pico-8 play session: hold → + tap 🅾

[t = 2 s] hold → ~2s, tap 🅾 ~4×
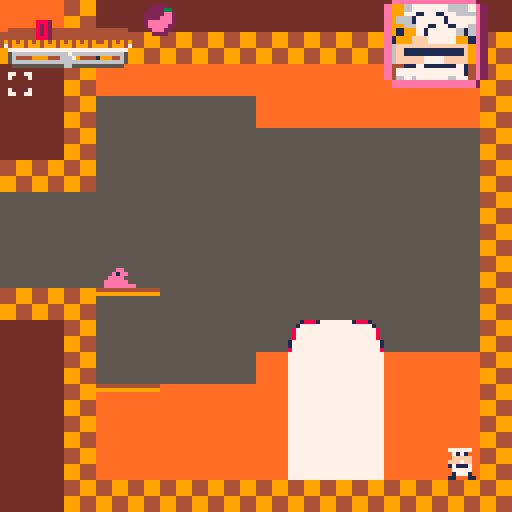
[t = 8 s] hold → ~8s, tap 🅾 ~14×
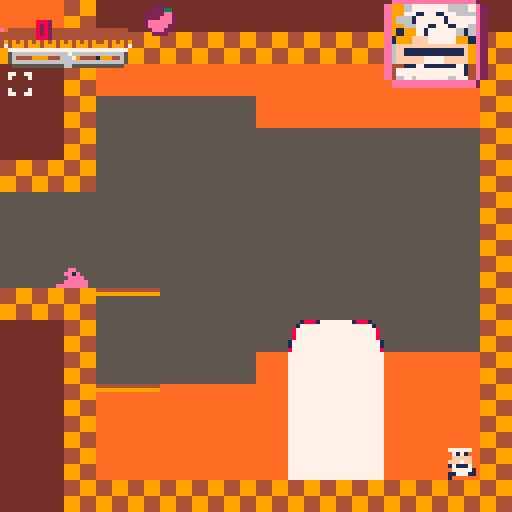

pico-8 cartridge
version 42
__lua__

function l()
 load("stagehub")
end

function sch()
 if player.colorpal == 0 then
  player.colorpal=1
  sc=10
  ninec=9
 else
  player.colorpal=0
  cloth=7
 end
end

menuitem(2,"exit level",l)

function _init()
  nun=false
  hs=103
  pox=230
  poy=184
  ry=0
  rx=0
  title=100
 -- poke(0x5f30,1)
  mt=false
  ct=false
  --callbacktimer=2
  tot=false
  st=false
  pt=true
  tc=0
  displaytext=0
  dt=0
  heatmeteractive=false
  music(11)
  lbu=false
  lmt=0
  heatmeter=0
  oldhud=false
  ohs=55
  combo=0
  combotimer=0
  rank=79
  blink2=2
  nescon=true
  let="1: john gutter"
  conview=1  --true
  --false
  skycolor=1
  sl=5
  ws=101
  roboomega=false
  inlsp=19
  marten= false
  dt=7
  mahuy=0
  introcam=0
  coinp=9
  blink=39
  t=0
  matimer=11
  matimer2=11
  mnext=0
  circfillsp=0
  state="game"
  
  chstate("start")
  circitirs=0
  mach=1
  mtimer=11
  lbd=false
  player={
    dive=true,
    sp=96,
    x=55,
    x2=316,
    y=316,
    walking=true,
    w=8,
    h=8,
    filp=false,
    dx=0,
    dy=0,
    max_dx=1,
    max_dy=0,
    acc=1,
    walk_acc=1,
    boost=0,
    anim=1,
    running=false,
    jumping=false,
    slideing=false,
    landed=false,
    colorpal=0,
    plytime=300,
    wall=false
  }
  pogo=false
  ninec=6
  room=0
  roomenter=false
  tt=0
  mb=23
  player2={
    sp=1,
    x=39,
    y=104,
    w=8,
    h=8,
    filp=true,
    dx=0,
    dy=0,
    max_dx=1,
    max_dy=3,
    rolling=false,
    acc=0.3,
    walk_acc=0.5,
    boost=0,
    anim=1,
    running=false,
    jumping=false,
    slideing=false,
    landed=false,
    colorpal=3,
    plytime=5,
    grab=false,
    falling=false
  }
  
  gt=11
   flash=0
   gx=0
   gy=0
   gw=0
   gh=0
   hudmlx=10
   gsp=29
   cam_x=232
   cam_x_last=0
   cam_d=0
   circtest=35939
   gravity=0.1
   
   friction=0.90
   coins=0
   y=0
   callbacktimer=2
   lasttime=time()
   world=4
   coiblocanim=23
   starspd={}
   starx={}
   stary={}
   cam_stop=cam_x
   lives=5
   strszes={}
    for i=1,155 do
	    add(starx,flr(rnd(1026)))
	    add(stary,flr(rnd(555)))
	    add(starspd,rnd(2))
	  local starsize={
    x=8+rnd(16),
    y=4+rnd(4)
   }
   add(strszes,starsize)
  end
   for i=1,155 do
	    add(starx,flr(rnd(1026)))
	    add(stary,flr(rnd(555)))
	    add(starspd,rnd(2))
	  local smstarsizes={
    x=rnd(2),
    y=rnd(2)
   }
   add(strszes,smstarsizes)
  end
  bsp=52
  ancoinx={}

  ancoiny={}
  goombas={}
  
  gdir="left"
  wa=76
  pepstate=0
  --gdir="left"
 	--mget(gx-8,gy+)
	 --mget(gx-8,gy)
   for gx=0,127 do
 	  for gy=0,63 do
     if mget(gx,gy) == 50 then
     local goomba={
				    pixelx=0,
				    pixely=0,
				    stomped=false,
				    dir="right",
				    flp=false
				  }
      goomba.pixelx=gx*8
      goomba.pixely=gy*8
      add(goombas,goomba)
	    end
	  end
	 end
  ancointch={}
  stop_cam=0
  for bx=0,127 do
 	 for by=0,63 do
 	  if mget(bx,by) == 102 then
 	   add(watertopx,wtx)
 	   add(watertopy,wty)
 	  end
   end
  end
  for cx=0,127 do
 	 for cy=0,63 do
 	  if mget(cx,cy) == 13 then
 	   add(ancoinx,cx)
 	   add(ancoiny,cy)
 	   add(ancointch,0)
 	  end
   end
  end
  aryblock={}
  csp=57
  sc=7
  cloth=7

    skc=15
  cc=9
  cx=0
  cy=0
  tr=false
  ttimer=52
  pf={}
  pf.x=0
  pf.y=0
  cam_stop=cam_x
  nohud=false
  debug=false
  gs=5
  c=9
      circtest=1000
   -- player.sp=1
    player.x=1000
    player.y=316
    player.w=8
    player.h=8
    player.dx=0
    player.dy=0
    player.max_dx=4
    player.max_dy=3
    player.acc=0.3
    player.walk_acc=0.1
    --player.boost=3
    player.anim=0
    player.running=false
    player.jumping=false
    player.slideing=false
    player.landed=false
end




function chstate(new_state)
 state=new_state
end

-->8

-- update and draw --

function _update60()
heatmeter-=0.1 / 30
 if combotimer < 1 and combo > 0 then
  coins+=combo+9
 end


 local acc=player.walk_acc
 	if matimer > 9 and not lbu then
	  player.acc=0.0
	 elseif matimer > 7 and not lbu then
	  player.acc=0.1 / 2
	 elseif matimer > 5 and not lbu then
	  player.acc=0.2 / 2
	 elseif matimer > 3 and not lbu then
	  player.acc=0.3 / 2
	  sfx(47)
	 elseif matimer > -10 and not lbu then
	  player.acc=0.4 / 2
	  sfx(47)
	 elseif matimer < -10 and not lbu then
	  player.acc=0.5 / 2
	  sfx(47)
	 else
	  sfx(47)
	  --player.acc+=0.1 / 10
	 end
	 if player.rolling then
	 
	 -- if player.rolling then
  player.acc-=0.2 / 10
  if player.acc < 0.1 then
  player.sp=117
  end
  if player.acc < 0 then
   player.rolling = false
   player.acc=0
   player.running=false
  end 
 
	 end
 if player.y <64 then
  mahuy=0
 elseif player.y >266 then
  mahuy=200
 else
  mahuy=player.y-64
 end
 if state == "game" then
    if btn(🅾️) and matimer > 0 and not player.grab then
  matimer-=0.2 / 2
 elseif btn(🅾️) and matimer < 0 and not player.grab then
  matimer-=0.1 / 2
 elseif not btn(🅾️) then
  matimer=11
 end
 end
 if lmt > 4 then
  lmt=matimer
 end
 if btn(🅾️) and player.flip then
  player.dx-=acc
  player.running=true
  player.flip=true
 elseif btn(🅾️) and not player.flip then
  player.dx+=acc
  player.running=true
  player.flip=false
 end
 	 if btn(⬆️) and matimer<-10 then
	  lbu=true
	  if player.colorpal == 0 then
	   player.sp=2
	  elseif player.colorpal == 1 then
	   player.sp=216
	  end
	  player.acc=0.0
	  matimer=-10
	  matimer-=0.2
	  --player.boost=0
	 end
 if player.landed and not btn(⬆️) and lbu then
       player.dy-=player.boost+6
  --player.sp=2
    sfx(30)
  player.landed=false
  player.acc=0
  matimer=11
  lbu=false
 end
end

function _debug()
 if btn(⬅️) then
 
  player.x-=2
 end
 if btn(➡️) then
  player.x+=2
 end
 if btn(⬇️) then
  player.y+=2
 end
 if btn(⬆️) then
  player.y-=2
 end
 if btn(⬅️) and btn(❎) then
  player.x-=2
 end
 if btn(➡️) and btn(❎) then
  player.x+=2
 end
 if btn(⬇️) and btn(❎) then
  player.y+=2
 end
 if btn(⬆️) and btn(❎) then
  player.y-=2
 end
 spr(94,player.x,player.y)
end
 --menuitem(1,"heat meter: ",anstrs)
--menuitem(2,"no hud(only m/l)",aaaaa)

function _draw()
  --cls()

 -- pal(11,15+128,1)
  if state == "levelsct" then
   level_select()
  end
  if multiplayer==true then
   player2_update()
   player2_animate()
  end

  blink+=.5
  if blink>47 or blink < 46 then
  blink=46
  end
  introcam+=5
  if introcam > 92 then
   introcam=0
  end
  if state=="start" then
   poke(0x5f2c,4)
   camera(0,0)
   cls()
   if player.colorpal == 0 then
	  for i=10,29 do
	   line(60+i/10,0,i,111,9)
	  end
	 elseif player.colorpal == 1 then
	  for i=99,125 do
	   line(60+i/60,0,i,111,9)
	  end
	  end
   line(0,112,128,112,2)
   --map()
   matimer=11
   
   print("\n        select a pizza guy",7)
   if player.colorpal == 0 then
    pal(10,sc)
    spr(1,18,104)
    pal(10,10)
    print("peppino",45,120,7)
   else
    pal(10,sc)
    pal(9,ninec)
    spr(215,104,104,1,1,1)
    pal(10,10)
    pal(9,9)
    print("the noise (experimental)",15,120,7)
   end
   if btnp(⬅️) then
    player.colorpal-=1
   elseif btnp(➡️) then
    player.colorpal+=1
   end

   if player.colorpal > 1 then
    player.colorpal=0
   elseif player.colorpal < 0 then
    player.colorpal=1
   end
   if cloth < 0 then
    cloth = 15
   elseif cloth > 15 then
    cloth = 0
   end
   print("   press ❎ to start\n\n    ⬆️/⬇️ to select\n       a colour\n\n      press ⬅️/➡️\n      to select a\n       character",576,396,7)
   if btnp(❎) then
    chstate("game")
   end
 if cloth == 0 then
  sc=0
  ninec=0
 elseif cloth == 1 then
  sc=1
  ninec=0
 elseif cloth == 2 then
  sc=2
  ninec=5
 elseif cloth == 3 then
  sc=3
  ninec=5
 elseif cloth == 4 then
  sc=4
  ninec=2
 elseif cloth == 5 then
  sc=5
  ninec=1
 elseif cloth == 6 then
  sc=6
  ninec=5
 elseif cloth == 7 and player.colorpal == 0 then
  sc=7
  ninec=6
 elseif cloth == 7 and player.colorpal == 1 then
  sc=10
  ninec=9
  --print("          classic cook",0,65,7)
 elseif cloth == 8 then
  sc=8
  ninec=2
  --print("           blood red",0,65,7) 32////32332/332/332/332/33/
 elseif cloth == 9 then
  sc=9
  ninec=5
 elseif cloth == 10 and player.colorpal == 0 then
  sc=10
  ninec=9
 elseif cloth == 10 and player.colorpal == 1 then
  sc=7
  ninec=6
 elseif cloth == 11 then
  sc=11
  ninec=3
 elseif cloth == 12 then
  sc=12
  ninec=1
 elseif cloth == 13 then
  sc=13
  ninec=5
 elseif cloth == 14 then
  sc=14
  ninec=2
 elseif cloth == 15 then
  sc=15
  ninec=9
 else
  cloth=0
 end
  end
 
  if state=="game over" then
   load("stagehub")
  end
  if state=="game" then
 
  if debug == false then

  elseif debug == true then
   _debug()
  end
  ang()
  
 if state=="game" then
  poke(0x5f2c,3)
  if closeview == 1 then
   poke(0x5f2c,3)
  else
   poke(0x5f2c,4)
  end
  if player.y>512 then
    chstate("ending")
  end
  tt=80
  t+=1
  collect_toppin(player,7,0)
  

  collect_pickup(player,4,0)
  jp(player,5,0)
  -- stop at end or start --
  if stop_cam<1 and cam_x > 64-128 then
   cam_x=0
  elseif stop_cam<1 and cam_x > 960 then
   cam_x=896
  end
  if player.x<0 then
   player.x=0
  end
  if player.x>1016 then
   player.x=1016
  end
  
  if btn(3,1) then
   player2.sp=11
   player2.acc=0
   player2.walk_acc=0
   player2.jumping=0
  elseif btn(2,1) then
   player2.sp=12
   player2.acc=0
   player2.walk_acc=0
   player2.jumping=0
  else
   player2.acc=0.3
   player2.walk_acc=0.1
   player2.boost=6
   
  end
  
  if player2.x<0 then
   player2.x=0
  elseif player2.x>1016 then
   player2.x=1016
  end
   color(9,coinp)
 end

  
   --spr(74,cam_x_last+34,mahuy)
   --print("   " .. flr(player.plytime),cam_x_last+35,mahuy,15)
   sl-=.1
   spr(13,39,104)
   --if player.flip then
    --   else
--    spr()
--   end

   circtest-=0
  

  
  -- camera --
  if player.x < 64 then
   cam_x=0
  elseif player.x > 960 then
   cam_x=896
  else
   cam_x=player.x-63
  end
camera(cam_x+rx,mahuy+ry)
  cam_d=cam_x-cam_x_last
  cam_x_last=cam_x
  if lives < 0 then
   chstate("game over")
   sfx(22)
   sfx(23)
   lives=2
   camera(0,0)
   player.x=39
   player.y=104
  end

 
  
 
  if world == 3 then
   mo=true
  else
   mo=false
  end
  
  if world == 3 then
   if monx > player.x then
    monx-=1.5
   end
   if monx < player.x then
    monx+=1.5
   end
   if mony > player.y then
    mony-=1.5
   end
   if mony < player.y then
    mony+=1.5
   end
  end
 if cloth == 0 and player.colorpal == 0 then
  sc=0
 elseif cloth == 1 and player.colorpal == 0 then
  sc=1
 elseif cloth == 2 and player.colorpal == 0 then
  sc=2
 elseif cloth == 3 and player.colorpal == 0 then
  sc=3
 elseif cloth == 4 and player.colorpal == 0 then
  sc=4
 elseif cloth == 5 and player.colorpal == 0 then
  sc=5
 elseif cloth == 6 and player.colorpal == 0 then
  sc=6
 elseif cloth == 7 and player.colorpal == 0 then
  sc=7
 elseif cloth == 8 and player.colorpal == 0 then
  sc=8
 elseif cloth == 9 and player.colorpal == 0 then
  sc=9
 elseif cloth == 10 and player.colorpal == 0 then
  sc=10
 elseif cloth == 11 and player.colorpal == 0 then
  sc=11
 elseif cloth == 12 and player.colorpal == 0 then
  sc=12
 elseif cloth == 13 and player.colorpal == 0 then
  sc=13
 elseif cloth == 14 and player.colorpal == 0 then
  sc=14
 elseif cloth == 15 and player.colorpal == 0 then
  sc=15
 else
  cloth=0
 end

  if player.colorpal == 1 then
   circitirs=circitirs-3
   pal(13,13)
  else
   player.colorpal=0
   circitirs-=3
  end
 if ttimer < 0 then
  chstate("game over")
 end
 if coins<0 then
  coins=0
 end
 
 cls(2)
 
-- starfield()
-- anstrs()
-- 
 pal(12,9+128,1)
 pal(13,4+128,1)
 map(0,48,cam_x-(cam_x/2)%96,mahuy,128,16)
 --pal()
 map()
 
 ancoin()
 if player.x == monx then
  coins-=1
 end
  if not lbu and not player.wall and not player.rolling and blink2 == 0 and matimer<5 then
   pal(7,7)
   spr(77,player.x,player.y,1,1,player.flip)
   pal(7,7)

  end
  --pal(15,15+128,1)
  
 	if not lbu and not btn(⬆️) and not player.flip and blink2==1 or not player.wall and blink2==1 and player.flip == false then
   	pal(15,2)
	   pal(4,5)
	   pal(6,5)
	   pal(10,2)
	   pal(7,2)
	   pal(9,2)
	   pal(8,2)
	   pal(14,2)
	  -- pal(1,5)
	   spr(player.sp,player.x2-7,player.y,1,1,player.flip)
	   pal(15,15)
	   pal(10,10)
	   	   pal(9,9)
	   pal(8,8)
	   pal(14,14)
	   pal(7,7)
	   pal(6,6)
	   pal(4,4)
	   spr(14,player.x2-4,player.y,1,1,player.flip)
	  	  	pal(15,3)
	   pal(4,5)
	   pal(10,3)
	   pal(6,5)
	   	   pal(9,3)
	   pal(8,3)
	   pal(14,3)
	   pal(7,3)
	   spr(player.sp,player.x2-20,player.y,1,1,player.flip)
	   pal(15,15)
	   pal(10,10)
	   pal(7,7)
	   pal(6,6)
	   pal(4,4)
	   	   pal(9,9)
	   pal(8,8)
	   pal(14,14)
	   pal(1,1)
	  elseif not lbu and not btn(⬆️) and blink2==1 and player.flip or not player.wall and blink2==1 and player.flip then
   	pal(15,2)
	   pal(4,5)
	   pal(6,5)
	   pal(10,2)
	   	   pal(9,2)
	   pal(8,2)
	   pal(14,2)
	   pal(7,2)
	  -- pal(1,5)
	   spr(player.sp,player.x2+7,player.y,1,1,player.flip)
	   pal(15,15)
	   pal(10,10)
	   
	   pal(7,7)
	   pal(6,6)
	   	   pal(9,9)
	   pal(8,8)
	   pal(14,14)
	   pal(4,4)
	   spr(14,player.x2+4,player.y,1,1,player.flip)
	  	  	pal(15,3)
	   pal(4,5)
	   pal(10,3)
	   	   pal(9,3)
	   pal(8,3)
	   pal(14,3)
	   pal(6,5)
	   pal(7,3)
	   spr(player.sp,player.x2+20,player.y,1,1,player.flip)
	   pal(15,15)
	   pal(10,10)
	   	   pal(9,9)
	   pal(8,8)
	   pal(14,14)
	   pal(7,7)
	   pal(6,6)
	   pal(4,4)
	   pal(1,1)
	   --spr(blink2+13,player.x2-4,player.y,1,1,player.flip)

	  end
	 
	  if player.x > 1000 then
  end
--  if displaytext == 1 and dt > 0 then
--   dt -=1
--   sspr((64 % 16) * 8,flr(64 / 16) * 8,8,8, cam_x+10,mahuy+29,100,10,player.filp)
--
--   print("get more pizza boxes!",cam_x+18,mahuy+30,1)
--  end
   --pal(10,sc)
   --pal(1,0)
   --spr(player.sp,player.x,player.y,1,1,player.flip)
   
   pal(10,10)
   --heat-=0.1 / 2
 
   

if not oldhud then
   --print(heat,cam_x+55,mahuy+55)
      if heatmeter > 0 then
   line(cam_x+8+heatmeter,mahuy+14,cam_x+4,mahuy+14,8)
end
   --spr(82,cam_x+105,mahuy+1,2,2)
   --print(" " .. flr(coins),cam_x+103,mahuy+6,1,0,0)

  if player.colorpal == 1 then
	  if btn(🅾️) and pepstate == 0 and matimer < 7 and matimer > -10 and heatmeter < 8 and player.running then
	   hs=105
	  elseif btn(🅾️) and pepstate == 0 and matimer < -10 and heatmeter < 8 and player.running then
	   hs=80
	  elseif heatmeter > 8 and pepstate == 0 then
	   hs=75
	  elseif pepstate == 1 then
	   hs=68
	  else
	   hs=46
	  end
  else
	  if btn(🅾️) and pepstate == 0 and matimer < 7 and matimer > -10 and heatmeter < 8 and player.running then
	   hs=105
	  elseif btn(🅾️) and pepstate == 0 and matimer < -10 and heatmeter < 8 and player.running then
	   hs=80
	  elseif heatmeter > 8 and pepstate == 0 then
	   hs=75
	  elseif pepstate == 1 then
	   hs=68
	  else
	   hs=103
	  end
  end
  --print(heatmeteractive)
  if heatmeter > 24 then
   heatmeter = 24
  end
  spr(93,cam_x+36,mahuy+1)

  if not lbu and not player.running and btn(⬆️) and tt > 0 and player.landed and not btn(⬅️) and not btn(➡️) then
  ---sfx(44)
  spr(83,player.x+4,player.y-4,1,1,0)
  spr(83,player.x-4,player.y-4)
  spr(83,player.x+4,player.y+4,1,1,1,1)
  spr(83,player.x-4,player.y+4,1,1,false,1)
  end
   spr(71,cam_x+1,mahuy+9,2,1)
  spr(72,cam_x+17,mahuy+9,1,1)
  spr(87,cam_x+25,mahuy+9)

  sspr((hs % 16) * 8,flr(hs / 16) * 8,16,16, cam_x+96,mahuy-4,26,26,player.filp)

   spr(221,cam_x+15,mahuy+13)
spr(222,cam_x+1,mahuy+17)
  spr(73,cam_x+9,mahuy+5,2,1)
     spr(73,cam_x+1,mahuy+5,2,1)
     
   spr(89,cam_x+25,mahuy+5,1,1)
   
    if combotimer > 0 then
  --sspr((46 % 16) * 8,flr(46 / 16) * 8,16,16, cam_x+90,mahuy+20,40,16,player.filp)
 
     spr(82,cam_x+94,mahuy+24)
  spr(82,cam_x+102,mahuy+24)
  
  spr(82,cam_x+110,mahuy+24)
  spr(82,cam_x+118,mahuy+24)  spr(64,cam_x+94,mahuy+32)
  
  spr(64,cam_x+102,mahuy+32)
  spr(64,cam_x+110,mahuy+32)
  spr(64,cam_x+118,mahuy+32)
  
  print("  combo!",cam_x+96,mahuy+34,2)
  print(combo,cam_x+95,mahuy+34,2)
  
   spr(60,cam_x+94+combotimer,mahuy+21)
  end
  
    score=tostring(flr(coins))
    digit_color={8,11,14,7,8,2,9}
    digit_v_offset={0,0,0,0,0,0,0}
    char2={2,3,2,6,2,2,5}
    if heatmeter < 10 then
    for c=1, #score do
      local char = sub(score,c,c)
      print(char,cam_x+6+c*4,mahuy+5,char2[c])
      print(char,cam_x+5+c*4,mahuy+5,digit_color[c])
    end 
    else
        for c=1, #score do
      local char = sub(score,c,c)
      print(char,cam_x+6+c*4,flr(mahuy+4+digit_v_offset[c]+flr(sin(c*0.4+time())*2)),char2[c])
      print(char,cam_x+5+c*4,flr(mahuy+4+digit_v_offset[c]+flr(sin(c*0.4+time())*2)),digit_color[c])
    end 
    end
   pal(10,10)
   if tc == 1 and not player.flip then
    spr(107,player.x-9,player.y,1,1,player.flip)
   elseif tc == 1 and player.flip then
    spr(107,player.x+9,player.y,1,1,player.flip)
   elseif tc == 2 and not player.flip then
    spr(107,player.x-9,player.y,1,1,player.flip)
    spr(108,player.x-18,player.y,1,1,player.flip)
   elseif tc == 2 and player.flip then
    spr(107,player.x+9,player.y,1,1,player.flip)
    spr(108,player.x+18,player.y,1,1,player.flip)
   elseif tc == 3 and not player.flip then
    spr(107,player.x-9,player.y,1,1,player.flip)
    spr(109,player.x-26,player.y,1,1,player.flip)
    spr(108,player.x-18,player.y,1,1,player.flip)
   elseif tc == 3 and player.flip then
    spr(107,player.x+9,player.y,1,1,player.flip)
    spr(108,player.x+18,player.y,1,1,player.flip)
    spr(109,player.x+26,player.y,1,1,player.flip)   
   elseif tc == 4 and not player.flip then
    spr(107,player.x-9,player.y,1,1,player.flip)
    spr(110,player.x-34,player.y,1,1,player.flip)
    spr(108,player.x-18,player.y,1,1,player.flip)
    spr(109,player.x-26,player.y,1,1,player.flip)
   elseif tc == 4 and player.flip then
    spr(107,player.x+9,player.y,1,1,player.flip)
    spr(110,player.x+34,player.y,1,1,player.flip)
    spr(108,player.x+18,player.y,1,1,player.flip)
    spr(109,player.x+26,player.y,1,1,player.flip)   
   elseif tc == 5 and not player.flip then
    spr(107,player.x-9,player.y,1,1,player.flip)
    spr(110,player.x-34,player.y,1,1,player.flip)
    spr(108,player.x-18,player.y,1,1,player.flip)
    spr(109,player.x-26,player.y,1,1,player.flip)
    spr(118,player.x-42,player.y,1,1,player.flip)
   elseif tc == 5 and player.flip then
    spr(107,player.x+9,player.y,1,1,player.flip)
    spr(110,player.x+34,player.y,1,1,player.flip)
    spr(108,player.x+18,player.y,1,1,player.flip)
    spr(109,player.x+26,player.y,1,1,player.flip)  
    spr(118,player.x+42,player.y,1,1,player.flip)    
   end
end
   if pepstate == 0 then
    pal(10,sc)
    pal(9,ninec)
    spr(player.sp,player.x,player.y,1,1,player.flip)
    pal(9,9)
    pal(10,10)
   elseif pepstate == 1 then
    if player.colorpal == 0 then
     hs=80
    else
     hs=164
    end
    matimer=10
    player.boost=2
    if player.colorpal == 0 then
     spr(12,player.x,player.y,1,1,player.flip)
    else
    pal(9,ninec)
 spr(235,player.x,player.y,1,1,player.flip)
  pal(9,9)
  end
   end
  waittime=-2
  combotimer-=0.1 / 2
  if heatmeter < 0 then
   heatmeter=0
  end

  ang()
  if combotimer > 24 then
   combotimer=24
  end
  if combotimer < 0 then
   combotimer=0
   combo=0
  end

--  if 
    --print(heatmeter,cam_x+55,mahuy+55,7)

  --print(combotimer,cam_x+55,mahuy+55)
  --print(player.y,cam_x+30,mahuy+55)
   if coins < 1000 then
   rank=78
  elseif coins < 1500 then
   rank=79
  elseif coins < 4000 then
   rank=95
     elseif coins < 6000 then
   rank=111
  elseif coins < 7600 then
   rank=127
  else
   rank=70
  end
  pal(10,sc)
   -- sspr((hs % 16) * 8,flr(hs / 16) * 8,16,16, cam_x+96,mahuy-4,26,26,player.filp)
 
  pal(10,10)
  --spr(rank,cam_x+30,mahuy+3)
 
  blink2+=1
  if matimer<5 then
   if blink2 > 1 then
    blink2=0
   end
  end
  if pox == player.x and poy == player.y then
   player.x=832
   player.y=256
   coins+=1000
  end
  if not tr then
   spr(99,832,240,2,1)
   spr(117,pox,poy)
   spr(190,832,248,2,2)
  else
  spr(55,pox,poy)
  end
   player.x2=player.x
 
	 if waittime<0 then
	  player_update()
	  if not nun then
	   player_animate()
	  else
	   noupno()
	   player.boost=2
	  end 
	  goobstomp()
	  
	  if tr==true then
    ttimer-=0.1 / 15
    coins-=0.1 / 2
   end
   --print(player.wall)
	 elseif waittime>0 then
	  camera(0,0)
	  cls(1)
	  
	  print("loading...",90,120,7)
	 end
  
  if player.x > pf.x then
   pf.x+=1
  end
  if player.x < pf.x then
   pf.x-=1
  end  
  if player.y > pf.y then
   pf.y+=1
  end  
  if player.y < pf.y then
   pf.y-=1
  end
	 if ttimer < 0 then
load("stagehub")
	 end


	 --print(music(),cam_x+55,mahuy+55,8)
	 if tr==true and ttimer >0 then
	  line(cam_x+100,mahuy+125,ttimer+cam_x+48,mahuy+125,5)
	  line(cam_x+100,mahuy+124,cam_x+48,mahuy+124,9)
	  line(cam_x+100,mahuy+126,cam_x+48,mahuy+126,9)
	  --print(flr(ttimer),cam_x+70,mahuy+120,7)
	 end
	 end

end


-->8
--collisions

function collide_map(obj,aim,flag)
  --obj = table needs x,y,w,h
  
  local x=obj.x  local y=obj.y
  local w=obj.w  local h=obj.h
  local x1=0  local y1=0
  local x2=0  local y2=0
  
  if aim=="left" then
    x1=x-1  y1=y
    x2=x    y2=y+h-1
    
  elseif aim=="right" then
   x1=x+w     y1=y
   x2=x+w+1   y2=y+h-1
    
  elseif aim=="up" then
   x1=x  +2   y1=y-1
   x2=x+w-3   y2=y
    
  elseif aim=="down" then
   x1=x +2      y1=y+h
   x2=x+w-3     y2=y+h
  end
   
 --pixels to tiles
  x1/=8    y1/=8
  x2/=8    y2/=8
 
  if fget(mget(x1,y1), flag)
  or fget(mget(x1,y2), flag)
  or fget(mget(x2,y1), flag)
  or fget(mget(x2,y2), flag) then
   return true
  else
   return false
  end
end
  
  
function jp(obj,flag,new_spr)
  local x1=flr(obj.x/8)  local y1=flr(obj.y/8)
  if(fget(mget(x1,y1), flag))then
   mset(x1,y1,new_spr)
   for i=1,#ancoinx do
    if ancoinx[i]==x1 and ancoiny[i]==y1 then
     ancointch[i]=1
    end
   end
   ancoin()
   tr=true
   if heatmeteractive then
    heatmeter+=0.4
   end
   coins+=10
   music(0)
   if combotimer > 0 then
    combotimer+=5
   end
   sfx(32)
   return true
  end
end
function collect_pickup(obj,flag,new_spr)
  local x1=flr(obj.x/8)  local y1=flr(obj.y/8)
  if(fget(mget(x1,y1), flag))then
   mset(x1,y1,new_spr)
   for i=1,#ancoinx do
    if ancoinx[i]==x1 and ancoiny[i]==y1 then
     ancointch[i]=1
    end
   end
   ancoin()
   if heatmeteractive then
    heatmeter+=0.4
   end
   coins+=10
   if combotimer > 0 then
    combotimer+=5
   end
   sfx(32)
   return true
  end
end
function collect_toppin(obj,flag,new_spr)
  local x1=flr(obj.x/8)  local y1=flr(obj.y/8)
  if(fget(mget(x1,y1), flag))then
   mset(x1,y1,new_spr)
   for i=1,#ancoinx do
    if ancoinx[i]==x1 and ancoiny[i]==y1 then
     ancointch[i]=1
    end
   end
   tc+=1
   coins+=1000
   if combo > 0 then
   
   combotimer=60
   end
   return true
  end
end


-->8
	--player
function player_update()
 local acc=player.walk_acc
 local deltatime=time()-lasttime
 player.plytime-=deltatime
  if collide_map(player,"down",1) then
  pepstate =0 
 end

  if collide_map(player,"left",1) then
  pepstate =0 
 end
  if collide_map(player,"right",1) then
  pepstate =0 
 end
  if collide_map(player,"up",1) then
  pepstate =0 
 end



 if collide_map(player,"left",2) then
  pepstate=1
 end
 if collide_map(player,"left",4) then
  
 end
 if tr and collide_map(player,"right",3) and btnp(⬆️) then-- and tr == true then
  
  if player.colorpal == 0 then
  load("rank")
  else
   load("rankn")
  end
 end
 --physics--
 player.dy+=gravity
 player.dx*=friction
 
 if btn(❎) and nescon == false then
  acc=player2.acc
  player2.walking =false
 elseif btn(🅾️) and nescon == true then
  acc=player.acc
  player2.walking =false
 elseif not btn(🅾️) then
  player.walking =true
 end
 --controls
 if not btn(⬅️) and not btn(➡️) then

 end
 
  if not player.wall and btn(⬅️) or btn(🅾️) and player.flip == true then
  player.dx-=acc
  player.running=true
  player.flip=true
 end
 if not player.wall and btn(➡️) or btn(🅾️) and player.flip == false then
  player.dx+=acc
  player.running=true
  player.flip=false
 end
 if player.running
  and not btn(⬅️)
  and not btn(➡️)
  and not btn(🅾️)
  and not player.falling
  and not player.jumping or
  btn(⬅️) and btn(➡️) then
   player.running=false
   player.falling=false
   player.jumping=false
   player.slideing=true
  end
 if btn(❎) and not lbu and
  player.landed==true and nescon == true then
  player.dy-=player.boost+0.5
  player.landed=false
  sfx(28)
 end
 
 if btnp(⬇️) and matimer > 5 and gt>10 and not player.flip then
  player.grab=true
  sfx(0)
 elseif btnp(⬇️) and matimer > 5 and gt>10 and player.flip then
  player.grab=true
  sfx(0)
 end
if btn(⬇️) and matimer < 5 then
 player.rolling=true
 sfx(0)
 else
 player.rolling=false
end
 --check collision up and down
 if player.dy>=0 then
  player.falling=true
  player.dive=false
  player.landed=false
  player.jumping=false 
  lbd=false
  player.wall=false
	 if collide_map(player,"down",6) then
	  player.falling=false 
	  player.landed=true
	  player.dy=0
	  lbd=false
	  player.dive=false
	  player.wall=false
	  player.y-=((player.y+player.h)+1)%8-1
	 end
	 
 elseif player.dy<0 then
  player.jumping=true
  player.wall=false
  lbd=false
  player.dive=false
  if collide_map(player,"up",0) then
   player.dy=0
   matimer=11
  end
 end

 if matimer > 5 or lbu then
   if player.dx<0 then
  if collide_map(player,"left",0) then
    player.dx=0
    player.dive=false
    matimer=11
    lbd=false
    player.wall=false
  end
 elseif player.dx>0 then
  if collide_map(player,"right",0) then
    player.dx=0
    matimer=11
    lbd=false
    player.dive=false
    player.wall=false
  end
 end
 
 elseif matimer < 5 and not lbu then
  if player.dx<0 then
  if collide_map(player,"left",0) then
    player.dy-=player.boost / 15
    player.dx=0
    player.dive=false
    player.wall=true
    lbd=false
   -- matimer+=2
   if btnp(❎) then
    player.dy-=player.boost-3
    player.landed=false
    sfx(28)
    player.x+=4
    player.flip=false
    lbd=false
   end
  end
 elseif player.dx>0 then
  if collide_map(player,"right",0) then
    player.dy-=player.boost / 15
    player.wall=true
    player.dx=0
    player.dive=false
    lbd=false
    if btnp(❎) then
    player.dy-=player.boost-3
lbd=false
     player.landed=false
     sfx(28)
     player.x -=4
     player.flip=true
    end
    --matimer+=2
  end
  
 end
 end
 --player.wall=false
 --stop slideing111111111111111111`111xxxxxxxxxxx
  if player.landed and not btn(⬆️) and lbu then
       player.dy-=player.boost+6
  --player.sp=2
  player.boost=0
    sfx(30)
  player.landed=false
  player.acc=0
  matimer=11
  lbu=false
 end
 if player.slideing then
  if abs(player.dx)<.2   
   or player.running then
    player.dx=0
    player.slideing=false
  end
 end
 if matimer < 3 and player.falling and btn(⬇️) or lbd then
  player.dive=true
  lbd=true
 end 
 player.x+=player.dx
 player.y+=player.dy
 callbacktimer-=0.1
  if player.landed and not btn(⬆️) and lbu then
       player.dy-=player.boost+6
 -- player.sp=2
    sfx(30)
  player.landed=false
  player.acc=0
  matimer=11
  lbu=false
 end
end

function player_animate()
if player.colorpal == 1 and player.dive then
 player.sp=15
elseif player.colorpal == 0 and player.dive then
 player.sp=31
end 
 if player.dive then
  player.dy+=0.1
 end 
player.boost=2
local acc=player.walk_acc
 if player.colorpal == 0 then
  if player.dive and not lbu then
   player.sp=31
  elseif player.grab == true then
   player.sp=67
   gt-=1
   
     
  player.landed=false
   if not player.flip then
    player.dx+=acc+0.6 / 2
    player.running=true
    player.flip=false
   end
   if player.flip then
    player.dx-=acc+0.6 / 2
    player.running=true
    player.flip=true
   end
   if gt < 1 then
    gt=11
    player.grab=false
   end

  elseif player.wall ==true and not lbu and not lbu then
           player.sp+=.3
           player.boost=2
        if player.sp>46 or player.sp < 44 then
          player.sp=44
        end
        
      
  elseif player.jumping and not lbu and not player.wall then
       
player.boost=2
--gravity=0.2
       if matimer > 7 and not lbu then 
        player.sp=8
        --gravity=0.2
       elseif matimer > -10 then
           player.sp+=0.5
           if player.sp>34 or player.sp < 32 then
          player.sp=32
        end
        elseif matimer < -10 then
           player.sp+=0.4
           if player.sp>255 or player.sp < 252 then
          player.sp=252
        end
       end
      -- gravity=0.2
       player.boost=2
          elseif not lbu and btn(⬆️) and matimer < 2 and not player.wall then
	  lbu=true
	  player.acc=0
	  matimer=0

	  player.boost=0
	  if player.colorpal == 0 then
	   player.sp=2
	  elseif player.colorpal == 1 then
	   player.sp=216
	  end
  elseif not player.dive and player.rolling and not lbu then
        player.sp+=.7
                       if player.sp>116 or player.sp < 112 then
          player.sp=112
        end
        player.jumping=false
        player.boost=0
        --gravity=0.2
        player.boost=2
  elseif player.falling and not lbu and not player.wall then
       
player.boost=2
--gravity=0.2
       if matimer > 7 and not lbu then 
       player.sp=8
        --gravity=0.2
       elseif matimer > -10 then
           player.sp+=0.5
           if player.sp>34 or player.sp < 32 then
          player.sp=32
        end
        elseif matimer < -10 then
           player.sp+=0.4
           if player.sp>255 or player.sp < 252 then
          player.sp=252
        end
       end
      -- gravity=0.2
       player.boost=2
  elseif player.running and btn(🅾️) and not lbu then
       
player.boost=2
--gravity=0.2
       if matimer > 7 and not lbu then 
        player.sp+=0.2
        if player.sp > 7 or player.sp < 5 then
         player.sp=5
        end
        --gravity=0.2
       elseif matimer > -10 then
           player.sp+=0.5
           if player.sp>34 or player.sp < 32 then
          player.sp=32
        end
        elseif matimer < -10 then
           player.sp+=0.4
           if player.sp>255 or player.sp < 252 then
          player.sp=252
        end
       end
      -- gravity=0.2
       player.boost=2
  elseif player.running and not lbu and not btn(🅾️) and not btn(⬆️) then
    if time()-player.anim>.1 then
      player.anim=time()
      player.sp+=.9
      player.boost=2
        if player.sp>5 or player.sp < 2 then
          player.sp=3
        end
      player.boost=2
      end
    --  gravity=0.2
  elseif btn(⬆️) and not lbu and matimer > 3 then
   tt-=1
   player.boost=2
   --gravity=0
   player.acc=0
   if tt > 0 then
    player.sp+=0.1 / 2
    player.boost=2
    player.acc=0
    if player.sp < 123 or player.sp > 127 then
     player.sp=123
     player.boost=2
     player.acc=0
    end
    player.boost=2
    player.acc=0

   else
   
   player.boost=2
       player.acc=0
   player.running=false
   matimer=11
   player.boost=2
   --if not btn(🅾️) then
     player.sp+=.4
     if player.sp < 17 or player.sp > 23 then
		    player.sp=17
		   end
   end
		--elseif btn(⬇️) then
   --player.sp=rnd(0,127)
	 elseif not lbu and not btn(⬆️) then
	 tt=80
	 --gravity=0.2
	  player.sp=1
	  player.boost=2
--		 elseif btn(🅾️) then
--		   player.sp+=0
--     player.sp=rnd(123,127)
--   end
  end
  else
    if player.dive and not lbu then
   player.sp=15
    elseif player.grab == true then
   player.sp=38
   gt-=1
   
     
  player.landed=false
   if not player.flip then
    player.dx+=acc+0.6 / 2
    player.running=true
    player.flip=false
   else
    player.dx+=acc-0.6 / 2
    player.running=true
    player.flip=true
   end
   if gt < 1 then
    gt=11
    player.grab=false
   end

  elseif player.wall ==true and not lbu and not lbu then
   player.sp=223
      
  elseif player.jumping and not lbu and not player.wall then
       player.sp+=0.5
player.boost=2
--gravity=0.2
       if matimer > 7 and not lbu then 
        player.sp=234
        --gravity=0.2
       elseif matimer > -10 then
           if player.sp>233 or player.sp < 231 then
          player.sp=231
        end
       elseif matimer < -10 then
        if player.sp>238 or player.sp < 236 then
          player.sp=236
        end
       end
       --gravity=0.2
       player.boost=2
          elseif not lbu and btn(⬆️) and matimer < 2 and not player.wall then
	  lbu=true
	  player.acc=0
	  matimer=0

	  player.boost=0
	  player.sp=216
  elseif not player.dive and player.rolling and not lbu then
         player.sp+=.7
                       if player.sp>116 or player.sp < 112 then
          player.sp=112
        end
        player.jumping=false
        player.boost=0
        --gravity=0.2
        player.boost=2  elseif player.falling and not lbu and not player.wall then
       player.sp+=0.4
player.boost=2
--gravity=0.2
player.boost=2
       if matimer > 7 and not lbu then 
        player.sp=234
       elseif matimer > -10 then
           if player.sp>234 or player.sp < 231 then
          player.sp=231
        end
       elseif matimer < -10 then
        if player.sp>239 or player.sp < 236 then
          player.sp=236
        end
       end
  elseif player.running and btn(🅾️) and not lbu then
       
player.boost=2
--gravity=0.2
       if matimer > 8 and not lbu then 
        player.sp+=0.2
        if player.sp > 221 or player.sp < 219 then
         player.sp=219
        end
  
        --gravity=0.2
       elseif matimer > -10 then
          player.sp+=0.3
           if player.sp>234 or player.sp < 231 then
          player.sp=231
        end
       elseif matimer < -10 then
       player.sp+=0.3
        if player.sp>239 or player.sp < 236 then
          player.sp=236
        end
       end
       --gravity=0.2
       player.boost=2
  elseif player.running and not lbu and not btn(🅾️) and not btn(⬆️) then
    if time()-player.anim>.1 then
      player.anim=time()
      player.sp+=.9
      player.boost=2
        if player.sp>219 or player.sp < 217 then
          player.sp=217
        end
      player.boost=2
      end
      --gravity=0.2
  elseif btn(⬆️) and not lbu and matimer > 3 then
   tt-=1
   player.boost=0
   --gravity=0
   player.acc=0
   if tt > 0 then
    player.sp+=0.1 / 2
    player.boost=0
    player.acc=0
    if player.sp < 249 or player.sp > 252 then
     player.sp=249
     player.boost=0
     player.acc=0
    end
    player.boost=0
    player.acc=0

   else
   
   player.boost=2
       player.acc=0
   player.running=false
   matimer=11
   player.boost=2
   --if not btn(🅾️) then
     player.sp+=.4
     if player.sp < 17 or player.sp > 23 then
		    player.sp=17
		   end
   end
		--elseif btn(⬇️) then
   --player.sp=rnd(0,127)
	 elseif not lbu and not btn(⬆️) then
	 tt=80
	 --gravity=0.2
	  player.sp=215
	  player.boost=2
--		 elseif btn(🅾️) then
--		   player.sp+=0
--     player.sp=rnd(123,127)
--   end
  end
  
 
  end
  
end
  

  
-->8

-->8
function starfield()
 for i=1,#starx do
 local scol=7
 if starspd[i]<1 then
  scol=5
 elseif starspd[i]<1.5 then
  scol=6
 end
  rectfill(starx[i]-strszes[i].x,stary[i]+strszes[i].y,starx[i]+strszes[i].x,stary[i]-strszes[i].y,6)
 end
end

function anstrs()
 for i=1,#starx do
  local sx=starx[i]
  sx=sx-(cam_d/(120*starspd[i]))
  sx=sx+starspd[i]
  sx=sx-(cam_d/(120*starspd[i]))
  if sx>1096 then
   sx=sx-1200
  end
   starx[i]=sx
 end
end
function starfielda()
 for i=1,#starx do
 local scol=7
 if starspd[i]<1 then
  scol=5
 elseif starspd[i]<1.5 then
  scol=6
 end
  pset(starx[i],stary[i],scol)
 end
end

function anstrsa()
 for i=1,#stary do
  local sy=stary[i]
   sy=sy+starspd[i]
  if sy>129 then
   sy=sy-129
  end
   stary[i]=sy
 end
end

function anbloc()
 bsp+=.1
 if bsp >56 then
  bsp=52
 end
 for i=1,#anblocx do
  if anblochit[i]==1 then
   spr(83,anblocx[i]*8,anblocy[i]*8)
  else
   spr(bsp,anblocx[i]*8,anblocy[i]*8)
	 end 
 end
end
function ancoin()
 csp+=.1
 if csp >60 then
  csp=57
 end
 for i=1,#ancoinx do
  if ancointch[i]==1 then
   spr(13,ancoinx[i]*8,ancoiny[i]*8)
  else
   spr(csp,ancoinx[i]*8,ancoiny[i]*8)
  end
 end
end

function ang()
 gsp+=.1
 if gsp >31 then
  gsp=29
 end
 
 local col_sprs={90,7,36,34,10,75,99,126,127,75,62,125,124,96,97,112,113,108,109,34,36}
 for i=1,#goombas do
  local forward=0
  local fdown=0
  if goombas[i].dir=="right" then
   forward=mget((goombas[i].pixelx+8.1)/8,goombas[i].pixely/8)
   fdown=mget((goombas[i].pixelx+8.1)/8,(goombas[i].pixely+8)/8)
  elseif goombas[i].dir=="left" then
   forward=mget((goombas[i].pixelx-.1)/8,goombas[i].pixely/8)
   fdown=mget((goombas[i].pixelx-.1)/8,(goombas[i].pixely+8)/8)
  end
  
  for j=1,#col_sprs do
   if forward == col_sprs[j] or fdown==26 or fdown==56 or fdown==13 or fdown==0 or fdown==62 or fdown==50 or fdown==108 or fdown==109 then
    if goombas[i].dir=="left" then
     goombas[i].dir="right"
     goombas[i].flp=false
    else
     goombas[i].dir="left"
     goombas[i].flp=true
    end
    break
   end
  end
  
  if goombas[i].dir=="right" then
   goombas[i].pixelx+=.1
  elseif goombas[i].dir=="left" then
   goombas[i].pixelx-=.1
  end
  if goombas[i].stomped==false then
   spr(gsp,goombas[i].pixelx,goombas[i].pixely,1,1,goombas[i].flp)
	 end 
 end
end

function icoin()
 csp+=.1
 if csp >61 then
  csp=57
 end
 for i=1,#ancoinx do
  if ancointch[i]==1 then
   spr(13,ancoinx[i]*8,ancoiny[i]*8)
  else
   spr(csp,ancoinx[i]*8,ancoiny[i]*8)
	 end 
 end
end
-->8
function goobstomp()
 for i=1,#goombas do
	 if player.falling ==false
  and goombas[i].pixelx < player.x+8
  and goombas[i].pixelx + 8 > player.x
  and goombas[i].pixely < player.y+8
  and goombas[i].pixely + 8 >= player.y+8 
  and pepstate == 0
  and not player.grab
  and goombas[i].stomped==false
  and player.acc<0.1 then
	   player.dy-=0.8
	   coins-=5
	   combotimer-=0.2
	 elseif player.falling ==false
  and goombas[i].pixelx < player.x+8
  and goombas[i].pixelx + 8 > player.x
  and goombas[i].pixely < player.y+8
  and goombas[i].pixely + 8 >= player.y+8 
  and goombas[i].stomped==false
  and player.acc>0.1
  and not player.grab
  and pepstate == 0
  and goombas[i].stomped==false then
   goombas[i].stomped=true
   sfx(52)
   combotimer=40
   combo+=1
   if heatmeteractive then
    heatmeter+=1
   end
   --coins+=10
   	 elseif player.falling ==false
  and goombas[i].pixelx < player.x+8
  and goombas[i].pixelx + 8 > player.x
  and goombas[i].pixely < player.y+8
  and goombas[i].pixely + 8 >= player.y+8 
  and goombas[i].stomped==false
  and pepstate == 1 then
   goombas[i].stomped=true
      combotimer=40
   combo+=1
	 elseif player.falling ==false
  and goombas[i].pixelx < player.x+8
  and goombas[i].pixelx + 8 > player.x
  and goombas[i].pixely < player.y+8
  and goombas[i].pixely + 8 >= player.y+8 
  and goombas[i].stomped==false
  and player.grab
  and pepstate == 0
  and goombas[i].stomped==false then
   goombas[i].stomped=true
   sfx(52)
   combotimer=40
   combo+=1
   if heatmeteractive then
    heatmeter+=1
   end
   break
  end
  
 end
 
end
__gfx__
000000000aaaaaa0000000000aaaaaa00aaaaaa00aaaaa00aaaaa000000000000aaaaaa00b44444b44449999000111110000e000000000000000000000000000
0000000000a1a1000000000000a1a10000a1a10000a1a00000a1a0000000000000a1a10004bbabb44444999900177777000eee00000000000000000000000000
0000000000fffff00000000000fffff000fffff000ffff0000ffff000000000070fffff0048ebe84444499990177777700e1eee1000000000000000000000000
000000000fff7ff0000000000fff7ff00fff7ff00f7770000f777000000000001fff7ff00be8a8eb444499990177777700ee1e10000000007770000000000000
0000000001a1117000aaaaa0017111a001a1117001111727011117270000000001a111a004bb4bb499994444017777770eeeeeee000000007777000000000000
00000000007aaaa00711711700aaaa71007aaaa000aaaa2000aaaa200000000000aaaaa104aabaa499994444177777770eeeeeee000000007777700000000000
00000000001aaa1001111111011aaa11001aaa10001111200011112000000000011aaa11004bab40999944441777777700eeeee0000000007777700000000000
0000000001100011044444440100000001100011022222200222222000000000010000000004b400999944441777777700770077000000007777777700000000
00000000000000000000000000000000000000000000000000000000000000000444444000018881dddddddd00006000dddddddd00000000000000000aaaaa00
000000000aa1aaaa0aa1aaaa00000000000000000aa1aaaa0aa1aaaa0aa1aaaa0ff1f1f000177777dddddddd00066600dddddddd000000000000000080a1a100
0000000011141f1011141f100aa1aaaa0aa1aaaa11141f1011141f1011141f100ff1f1f008777777dddddddd00007000dddddddd000000000000000008117f00
00000000014ffff0014ffff011141f1011141f1f014ffff0014ffff0014ffff0081f888708777777dddddddd00007000dddddddd0000ee00000ee0000ffff000
0000000011177f7011177f70014ffff0014ffff011177f7011177f7011177f707f1111f008777777dddddddd00007000dddddddd000e1ee000e1ee000aa11107
0000000001a111af01a111a0111aa1a0111aaa1001a111f111a111a011a111a000f88f0017777777dddddddd00066600dddddddd00eeee000eeee00007aaaa12
000000001faaaaa001aaa1a1011111110111111001aaaaa111aaaaa0f1aaaaa0000ff00017777777dddddddd06666666dddddddd0eeeeee0eeeeee0000011112
0000000010aaaa000f1111110f111100f01111000f0000000f0000f00000000f0770077087777777dddddddd66666666ddddddddeeeeeeeeeeeeeeee82222222
0aaaaa00aaaaa0000aaaaa0000000000bbbbbbbb7777717700000000444444441777777166666666444444446777777600002222000022220000000000000000
00a1a00000a1a00000a1a00000000000bbbbbbbb66666166000000009999999917777771555555554444444467777776a0f07a1200f07a120000000000000000
00ffff0000ffff0000ffff0000000000bbbbbbbb66666166000000000000000017777771000000004444444411777711aaf71a12aaf71a120000000000000000
88117000881170000811700000000000bbbbbbbb11111111000000000000000017777771000000004444444466777716a1f71a12a1f71a120000000000000000
01a1112701a1112701a1112700000000bbbbbbbb61666666000000000000000017777771000000004444444466777716aaff1a12aaff1a120000000000000000
70aaa02070aaa02070aaa02000000000bbbbbbbb61666666000000000000000017777771000000004444444411177111a00f1002a00f10020000000000000000
00011120800111202801112000000000bbbbbbbb6166666600000000000000001777777100000000444444446667766600000002a00000020000000000000000
82222220222222208222222000000000bbbbbbbb1111111100000000000000001777777100000000444444441111111100000000000000000000000000000000
00000000444444440000000000000000a00aa00a22222222d0d0d0d0000000000000000000000000000000000000000000000900001111000000000000000000
000000009999999900000000000000000a0aa0a0222222220d0d0d0d088800000000000000000000000000000000000000009900015555100000000000000000
00044000d0d0d0d0000000000000000000a99a0022222222d0d0d0d0088888000000000000ee7000000000000000000000099900015555100000000000000000
000aa0000d0d0d0d0000000000000000aa9999aa222222220d0d0d0d08888888000000000eeee70000ee700000000000019dd190015555100000000000000000
000aaa00d0d0d0d00000000000000000aa9999aa22555525d0d0d0d008888888000000000eeeee000eeee7000eeee70001191190015555100000000000000000
00aaaa000d0d0d0d000000000000000000a99a00256666560d0d0d0d08888811000000000eeeee000eeeee00eeeeee700999dd90015555100000000000000000
0aa99aa0d0d0d0d000000000677777770a0aa0a056666666d0d0d0d008811100000000000eeeee000eeeee00eeeeeee009111190015555100000000000000000
aa0990aa0d0d0d0d0000000066666666a00aa00a566666660d0d0d0d011000000000000000eee00000eee0000eeeee0009911990015555100000000000000000
7777777718881000011111100a1aaaa00000000000000000002222000000000000000000000000000000000000000000000000000000000a00111100cccccccc
77777777777771001414414100a1a100000000000000000002eeee200000000000000000000000000000000000000000000000000000000a01555110cccccccc
77777777777777801414414100fffff00eeeeeeeeeeeee2022e222e20000000000000000044444444444444400000000000000000000000a11511511cccccccc
7777777777777780141441410ff77770e9999999999999e222eeee220000000000000000444444444444444400000000000000000000000a11511511cccccccc
777777777777778014144141011711a7e999999ee99999e222e222220566666666666666444444444444444400000000000000000000000a11511511cccccccc
77777777777777711414414100aaaaa0e96666eeee9999e222e222220560000000000001949494949494949400000000000000000000000a11511511cccccccc
77777777777777711414414101aaaaa0e99616eeee1666e202e222200566666666666666749994999499949900000000000000000000000a01555110cccccccc
77777777777777780111111001001000e999711e117666e2002222000055555555555555077777777777777700000000000000000000000a00111100cccccccc
00000000000000007777777777000007e999771e177999e255555555000000006661666600000000011111100000000000000000002222000666660000dddd00
00000000000000001111111177700077e666771e177999e25555555500000000666166660000000015555151000000000000000002222330660606600dcccdd0
0eeeeeeeeeeeee200000000007770777e669eeeeeeeee9e25555555500000000111111114444444015555151000000000000000022222ee266606660ddcddcdd
e9999997777777e20000000000777777e69eeeeeeeeee9e2555555550000000066666616444444441111111100000000000000002222eee266060660ddcccddd
e9999991771779e20000000000777777e49eeeeeeeeee4e2555555556666665066666616444444441515555100000000000000002eeeeee206666600ddcddcdd
e9666667177179e21111111100077777e44eeeeeeeeee4e2555555550000065011111111494949491515555100000000000000002eeeee2200000000ddcddcdd
e99666617717ffe27777777707777777e4eeeeeeeeeee4e25555555566666650666166669949994715155551000000000000000002eee220000000000dcccdd0
e99999ffffff77e277777777777777770eeeeeeeeeeeee2055555555555555001111111177777770011111100000000000000000002222000000000000dddd00
e9999997777777e2166666661111111111111000fffffff922212222000000000000000000000000000000000000000000222200000000000000000000222200
e66699f777777fe2166666761dddddddddd11000ffffffff222122220000000000000000000000000000000000777700002aaaa0440000000000000002288220
e669999ffffff9e2166666661dd1111dddd110009fffff9f111111110eeeeeeeeeeeee200eeeeeeeeeeeee200077710000444400066666600000000022822822
e6999f17111719e2166666661dddddddddd11000ffffffff22222212e9967777776667e2e9997777777777e20071770000414100044141400000880022822822
e77ff4777777f4e2166666661d111111ddd11000fff999ff22222212e9977177177666e2e9999977177799e20077770000444400077777700008181022888822
e7727777777f74e2166666661dddddddddd11000ff99ffff11111111e9661777717777e2e9666617177799e200ee77000aa22aa0077777700088888022822822
e2227777fff774e2166666661dd1111dddd11000f99fffff22212222e9966771771776e2e9966677777ff6e20077770000222200077777700bb888b002822820
0eeeeeeeeeeeee20111111111dddddddddd110009ffffff911111111e9199717777616e2e9999ffffff11fe20110011000222200044444400bb8bb8b00222200
00000000000000000000000000000000000440000000000000000000e199fff7777991e2e9999917711118e20aaaaaa00aaaaaa00aaaaaa00aaaaaa000999900
00aaaaa000aaaaa00aaaaa000aaaaa00000440000000000000000000e6fffffffffff9e2e6669f11111188e200aa1a0000a1a10000a1a10000a1a10009aaaa90
000a1a00000a1a00000a1a00000a1a00000440000000000000000000e6f111111111f9e2e66999ffffff99e200fff7f700fffff000fffff000fffff09a9999a9
000ffff0000ffff0000ffff0000ffff000099000000000000eeeeee0e6ffff777ffff9e2e6999f17111719e20ff7ff770fff7ff00fff7ff00fff7ff09aaaaa99
00f1170000f1170000f1170000f11700000990000000000000e1e100e4411711111714e2e77ff4777777f4e201a111a00111178071a111a701a11170999999a9
0011117200111172001111720011117200044000000000000eeeeee0e4777777777714e2e7727777777f74e270aaaaa000aaa222001aaa10007aaaa09a9999a9
00011aa282011aa200011aa228011aa2000440000000000000eeee00e4676777776774e2e2227777fff774e200aaaaa0001aaa1000100010001aaa1009aaaa90
0222222222222222822222222222222200044000000000000ee00ee00eeeeeeeeeeeee200eeeeeeeeeeeee200010001001100011011000110110001100999900
000000000000000000000000000000000000000000000000000000000000000000000000000000000000000000000000000000000000000000000000000000a0
0000000000000000a0a0000000000000000000000000000000000000a0a1a1a000000000000000000000000000000000000000000000000000000000000000a0
000000000000000000000000000000000000000000000000000000000000000000000000000000000000000000000000000000000000000000000000000000a0
0000000000000000a0a0000000000000000000000000000000000000a0a1a1a000000000000000000000000000000000002300000000000000000000000000a0
000000000000000000000000000000000000000000000000000000000000000000000000000000000000000000000000000000000000000000000000000000a0
0000000000000000a0a0000000000000000000000000000000000000a0a1a1a000000000007272a0a0a0a0a0a0a0a0a0a0a0a0727200000000000000000000a0
000000000000000000000000000000000000000000000000000000000000000000000000000000000000000000000000000000000000000000000000000000a0
0000000000000000a0a0000000000000000000000000000000000000a0a0a0a000000000000000a0a1a1a1a1a1a1a1a1a1a1a0000000000000910414000000a0
000000000000000000000000000000000000000000000000000000000000000000000000000000000000000000000000000000000000000000000000000000a0
0000000000000000a5a500000000000000000000000000000000000000a5a5a500000000000000a0a1a1a1a1a1a1a1a1a1a1a0000000000000040404000000a0
000000000000000000000000000000000000000000000000000000000000000000000000000000000000000000000000000000000000000000000000000000a0
0000000000000000a5a500000000d0d000000000000000000000000000a5a5a500000000000072a0a1a1a1a1a1a1a0a1a1a1a0727200000000040404000000a0
000000000000000000000000000000000000000000000000000000000000000000000000000000000000000000000000000000000000000000000000000000a0
a0a0a0a0a0a0a0a0a0a0a0a0a0a0a0a0a0a000000000000000000000a0a0a0a0a0000000000000a0a1a1a1a1a1a1a1a1a1a1a0000000000000040404000000a0
000000000000000000000000000000000000000000000000000000000000000000000000000000000000000000000000000000000000000000000000000000a1
a1a1a1a1a1a1a1a1a1a1a1a1a1a1a1a1a1a1a00000000023000000a0a1a1a1a1a0000000000000a0a1a1a1a1a1a1a1a1a1a1a0000000000000040404000000a0
000000000000000000000000000000000000000000000000000000000000000000000000000000000000000000000000000000000000000000000000000000a1
a1a1a1a1a1a1a1a1a1a1a1a1a1a1a1a1a1a1a1a0a0a0a0a0a0a0a0a1a1a1a1a1a0a0a0a0a0a0a0a0a1a1a1a1a1a1a1a1a1a1a0a0a0a0a0a0a0a0a0a0a0a0a0a0
f4f4f4f4f4f4f4f4f4f4f4f4f4f4f4f4f4f4f4f4f4f4f4f4f4f4f4f4000000000000000000000000000000000000000000000000000000000000000000000000
00000000000000000000000000000000000000000000000000000000000000000000000000000000000000000000000000000000000000000000000000000000
f4f4f4f4f4f4f4f4f4f4f4f4f4f4f4f4f4f4f4f4f4f4f4f4f4f4f4f4000000000000000000000000000000000000000000000000000000000000000000000000
00000000000000000000000000000000000000000000000000000000000000000000000000000000000000000000000000000000000000000000000000000000
f4f4f4f4f4f4f4f4f4f4f4f4f4f4f4f4f4f4f4f4f4f4f4f4f4f4f4f4000000000000000000000000000000000000000000000000000000000000000000000000
00000000000000000000000000000000000000000000000000000000000000000000000000000000000000000000000000000000000000000000000000000000
f4f4f4f4f4f4f4f4f4f4f4f4f4f4f4f4f4f4f4f4f4f4f4f4f4f4f4f4000000000000000000000000000000000000000000000000000000001a111111add11000
0000000000000000000000000000000000000000000000000000000000000000000000000000000000000000000000000000000000000000111d11d11dd11000
f4f4f4f4f4f4f4f4f4f4f4f4f4f4f4f4f4f4f4f4f4f4f4f4f4f4f4f4000000000000000000000000000000000000000000000000000000001dd1d1ddddd11000
00000000000000000000000000000000000000000000000000000000000000000000000000000000000000000000000000000000000000001d11d1ddddd11000
f4f4f4f4f4f4f4f4f4f4f4f4f4f4f4f4f4f4f4f4f4f4f4f4f4f4f4f40000000000000000000000000000000000000000000000000000000011dddd1dddd11000
000000000000000000000000000000000000000000000000000000000000000000000000000000000000000000000000000000000000000011dddd1dddd11000
f4f4f4f4f4f4f4f4f4f4f4f4f4f4f4f4f4f4f4f4f4f4f4f4f4f4f4f4000000000000000000000000000000000000000000000000000000001d11111dddd11000
000000000000000000000000000000000000000000000000000000000000000000000000000000000000000000000000000000000000000011ddddd1ddd11000
f4f4f4f4f4f4f4f4f4f4f4f4f4f4f4f4f4f4f4f4f4f4f4f4f4f4f4f4000000000000000000000000000000000000000000000000000000001ddddddd1dd11000
000000000000000000000000000000000000000000000000000000000000000000000000000000000000000000000000000000000000000011111111d1d11000
f4f4f4f4f4f4f4f4f4f4f4f4f4f4f4f4f4f4f4f4f4f4f4f4f4f4f4f4000000000000000000000000000000000000000000000000000000001dddddddd1d11000
00000000000000000000000000000000000000000000000000000000000000000000000000000000000000000000000000000000000000001dddddddddd11000
f4f4f4f4f4f4f4f4f4f4f4f4f4f4f4f4f4f4f4f4f4f4f4f4f4f4f4f400000000000000000000000000000000000000000000000000000000111111ddddd11000
00000000000000000000000000000000000000000000000000000000000000000000000000000000000000000000000000000000000000001dddddddddd11000
65656565f4f4f4f4f4f4f46565656565f4f4f4f4f4f4f46565656565000000000000000000000000000000000000000000000000000000001dddddddddd11000
00000000000000000000000000000000000000000000000000000000000000000000000000000000000000000000000000000000000000001111111111111000
65656565656565656565656565656565656565656565656565656565000000000000000000000000000000000000000000000000067000000000000000000000
00000000000000000000000000000000000000000000000000000000000000000000000000000000000000000000000000000000666700000770077000000000
65656565656565656565656565656565656565656565656565656565000000000000000000000000000000000000000000000000666600000700007000000000
00000000000000000000000000000000000000000000000000000000000000000000000000000000000000000000000000000000066000000000000000000000
65656565656565656565656565656565656565656565656565656565000000000000000000000000000000000000000000000000000000000000000000000000
00000000000000000000000000000000000000000000000000000000000000000000000000000000000000000000000000000000000000000700007000000000
65656565656565656565656565656565656565656565656565656565000000000000000000000000000000000000000000000000000000000770077000000000
00000000000000000000000000000000000000000000000000000000000000000000000000000000000000000000000000000000000000000000000000000000
65656565656565656565656565656565656565656565656565656565000000000000000000000000000000000000000000000000000000000000000000000000
00000000000000000000000000000000000000000000000000000000000000000000000000000000000000000000000000000000000000000000000000000000
65656565656565656565656565656565656565656565656565656565000000000000000000000000000000000000000000000000000000000000000000000000
00000000000000000000000000000000000000000000000000000000000000000000000000000000000000000000000000000000000000000000000000000000
65656565656565656565656565656565656565656565656565656565000000000000000000000000000000000000000000000000000000000000000000000000
00000000000000000000000000000000000000000000000000000000000000000000000000000000000000000000000000000000000000000000000000000000
65656565f4f4f4f4f4f4f46565656565f4f4f4f4f4f4f46565656565000000000000000000000000000000000000000000000000000000000000000000000000
00000000000000000000000000000000000000000000000000000000000000000000000000000000000000000000000000000000000000000000000000000000
f4f4f4f4f4f4f4f4f4f4f4f4f4f4f4f4f4f4f4f4f4f4f4f4f4f4f4f400000000000000000000000000000000000000000aaaaa00aaaaa0000aaaaa0000000000
00000000000000000000000000000000000000000000000000000000000000000000000000000000000000000000000000a1a00000a1a00000a1a00000000000
f4f4f4f4f4f4f4f4f4f4f4f4f4f4f4f4f4f4f4f4f4f4f4f4f4f4f4f4000000000000000000000000000000000000000080ffff0080ffff0000ffff0000000000
00000000000000000000000000000000000000000000000000000000000000000000000000000000000000000000000088117000881170008811700000000000
f4f4f4f4f4f4f4f4f4f4f4f4f4f4f4f4f4f4f4f4f4f4f4f4f4f4f4f4000000000000000000000000000000000000000001a1112701a1112711a1112700000000
0000000000000000000000000000000000000000000000000000000000000000000000000000000000000000000000007aaaa0207aaaa0207aaaa02000000000
f4f4f4f4f4f4f4f4f4f4f4f4f4f4f4f4f4f4f4f4f4f4f4f4f4f4f4f4000000000000000000000000000000000000000010000020100000202800002000000000
00000000000000000000000000000000000000000000000000000000000000000000000000000000000000000000000082222220222222208222222000000000
__gff__
0000000000000000000041080010000000000000000000001008410420000000000000000000004008454100000000000040008002000000200000000020000008084100000000000000000000000000000000000200000010001000000000000000100000411000000000000000000000000000100000020000000000000000
0000000000000000000000000000000000000000000000000000000000000000000000000000000000000000000000000000000000000000000000000000000000000000000000000000000000000000000000000000000000000000000000000000000000000000000000000000000000000000000000000000000000000000
__map__
000000000000000000000000000000000000000000000000000000000000000000000000000000000000000000000000000000000000000000000000000000000000000000000000000000000000000000000000000000000a0a0a0a0a0a0a0a0a0a0a0a0a0a0a0a0a0a0a0a0a0a0a0a0a0a0a0a0a0a0a0a0a0a0a0a0a0a0a0a
000000000000000000000000000000000000000000000000000000000000000000000000000000000000000000000000000000000000000000000000000000000000000000000000000000000000000000000000000000000000000000000000000000000000000000000000000000000000000000000000000000000000000a
000000000000000000000000000000000000000000000000000000000000000000000000000000000000000000000000000000000000000000000000000000000000000000000000000000000000000000000000000000000000000000000000000000000000000000000000000000000000000000000000000000000000000a
000000000000000000000000000000000000000000000000000000000000000000000000000000000000000000000000000000000000000000000000000000000000000000000000000000000000000000000000000000000000000000000000000000000000000000000000000000000000000000000000000000000000000a
000000000000000000000000000000000000000000000000000000000000000000000000000000000000000000000000000000000000000000000000000000000000000000000000000000000000000000000000000000000000000000000000000000000000000000000000000000000000000000000000000000000000000a
000000000000000000000000000000000000000000000000000000000000000000000000000000000000000000000000000000000000000000000000000000000000000000000000000000000000000000000000000000000000000000000000000000000000000000000000000000000000000000000000000000000000000a
000000000000000000000000000000000000000000000000000000000000000000000000000000000000000000000000000000000000000000000000000000000000000000000000000000000000000000000000000000000000000000000000000000000000000000000000000000000000000000000000000000000000000a
00000000000000000000000000000000000000000000000000000000000000000000000000000000000000000000000000000000000000000000000000000000000000000000000000000000000000000000000000000000000000000000000000323232323232323200000000000000000d0d0d0d0d0d0d000000000000000a
0000000000000000000000000000000000000000000000000000000000000000000000000000000000000000000000000000000000000000000000000000000000000000000000000000000000000000000000000000000000000000000a0a0a0a0a0a0a0a0a0a0a0a0a0a0a0a0a0a0a0a0a0a0a0a0a0a0a0a0a0a0a0000000a
0000000000000000000000000000000000000000000000000000000000000000000000000000000000000000000000000000000000000000000000000000000000000000000000000000000000000000000000000000000000000000000a0000000000000000000000000000000000000000000000000000000000000000000a
0000000000000000000000000000000000000000000000000000000000000000000000000000000000000000000000000000000000000000000000000000000000000000000000000000000000000000000000000000000000000000000a0000000000000000000000000000000000000000000000000000000000000000000a
0000000000000000000000000000000000000000000000000000000000000000000000000000000000000000000000000000000000000000000000000000000000000000000000000000000000000000000000000000000000000000000a0000000000000000000000000000000000000000000000000000000000000000000a
0000000000000000000000000000000000000000000000000000000000000000000000000000000000000000000000000000000000000000000000000000000000000000000000000000000000000000000000000000000000000000000a0000000000000000000000000000000000000000000000000000000000000000000a
0000000000000000000000000000000000000000000000000000000000000000000000000000000000000000000000000000000000000000000000000000000000000000000000000000000000000000000000000000000000000000000a0d0000000000000032323232320000000033000000000d0d0d0d0d0d0d0d0d00000a
0000000000000000000000000000000000000000000000000000000000000000000000000000000000000000000000000000000000000000000000000000000000000000000000000000000000000000000000000000000000000000000a0d00000a0a0a0a0a0a0a0a0a0a0a0a0a0a0a0a0a0a0a0a0a0a0a0a0a0a0a0a0a0a0a
0000000000000000000000000000000000000000000000000000000000000000000000000000000000000000000000000000000000000000000000000000000000000000000000000000000000000000000000000000000000000000000a0d000000000000000000000000000000000000000a1a1a1a1a1a1a1a1a1a1a1a1a1a
0000000000000000000000000000000000000000000000000000000000000000000000000000000000000000000000000000000000000000000000000000000000000000000000000000000000000000000000000000000000000000000a0d000000000000000000000000000000000000000a1a1a1a1a1a1a1a1a1a1a1a1a1a
0000000000000000000000000000000000000000000000000000000000000000000000000000000000000000000000000000000000000000000000000000000000000000000000000000000000000000000000000000000000000000000a0d000000000000000000000000000000000000000a1a1a1a1a1a1a1a1a1a1a0a1a1a
0000000000000000000000000000000000000000000000000000000000000000000000000000000000000000000000000000000000000000000000000000000000000000000000000000000000000000000000000000000000000000000a00000000000000000000000000000000000000000a1a1a1a1a1a1a1a1a1a1a1a1a1a
0000000000000000000000000000000000000000000000000000000000000000000000000000000000000000000000000000000000000000000000000000000000000000000000000000000000000000000000000000000000000000000a000000000000003232323232000000000000000d0a1a1a1a1a1a1a1a1a1a1a1a1a1a
0000000000000000000000000000000000000000000000000000000000000000000000000000000000000000000000000000000000000000000000000000000a0a0a0a0a0a0a0a0a0a0a0a0a0a00000000000000000a0a0a0a0a0a0a0a0a0a0a0a0a0a0a0a0a0a0a0a0a0a0a0a0a0000000d0a1a1a1a1a1a0a1a1a1a1a1a1a1a
0000000000000000000000000000000000000000000000000000000000000000000000000000000000000000000000000000000000000000000000000000000a0000000000000000000000000a000a0000000000000a0000000000000000000000000000000000000000000000000000000d0a1a1a1a1a1a1a1a1a1a1a1a1a1a
0000000000000000000000000000000000000000000000000000000000000000000000000000000000000000000000000000000000000000000000000000000a0000000000000000000000000a00000000000000000a0000000000000000000000000000000000000000000000000000000d0a1a1a1a1a1a1a1a1a1a1a1a1a1a
0000000000000000000000000000000000000000000000000000000000000000000000000000000000000000000000000000000000000000000000000000000a0000000000000000000000000a000000000a0000000a0000000000000000000000000000000000000000000000000000000d0a1a1a1a1a1a1a1a1a1a1a1a1a1a
0000000000000000000000000000000000000000000000000000000000000000000000000000000000000000000000000000000000000000000000000000000a0000000000000000000000000a00000000000000000a000000000000000000000000000000000000000000000000000000000a1a1a1a1a1a1a1a1a1a1a1a1a1a
0000000000000000000000000000000000000000000000000000000000000000000000000000000000000000000000000000000000000000000000000000000a0000000000000000000000000a00000000000000000a00000000000000000000000033000000323232323200000d0d0000000a1a1a1a1a1a1a1a1a1a1a1a1a1a
0000000000000000000000000000000000000000000000000000000000000000000000000000000000000000000000000000000000000000000000000000000a0000000000000000000000000a00000000000000000a0000000000000a0a0a0a0a0a0a0a0a0a0a0a0a0a0a0a0a0a0a0a0a0a0a0a0a0a0a0a0a0a0a0a0a0a0a0a
0000000000000000000000000000000000000000000000000000000000000000000000000000000000000000000000000000000000000000000000000000000a0000000000000000000000000a00000000000000000a0000000000000a1a1a1a1a1a1a1a1a1a1a1a1a1a1a1a1a1a1a1a1a1a0a0000000000000000000000000a
0000000000000000000000000000000000000000000000000000000000000000000000000000000000000000000000000000000000000000000000000000000a0000000000000000000000000a00000000000000000a0000000000000a1a1a1a1a1a1a1a1a1a1a1a1a1a1a1a1a1a1a1a1a1a0a0000000000000000000000000a
0000000000000000000000000000000000000000000000000000000000000000000000000000000000000000000000000000000000000000000000000000000a0000000000000000000000000a0a0a0a0a0a0a0a0a0a0000000000000a1a1a0a0a0a0a0a0a0a0a1a1a1a1a1a1a1a1a1a1a1a0a0000000000000000000000000a
0000000000000000000000000000000000000000000000000000000000000000000000000000000000000000000000000000000000000000000000000000000a0000000032000000000000005a5a5a5a5a5a5a5a5a5a0000000000000a1a1a0a000000000000000a0a0a0a0a0a0a0a0a0a0a0a0000000000000000000000000a
0000000000000000000000000000000000000000000000000000000000000000000000000000000000000000000000000000000000000000000000000000000a0a2727272700000a0a0a0a0a0a0a0a0a0a0a0a0a0a0a0a0a0a0a0a0a0a1a1a0a000000000000000000000000000000000000000000000000000000000000000a
